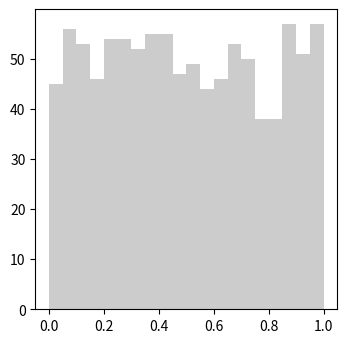

Reproduce this figure in Python. (Note: this script raises an exception after producing the figure.)
"""
Transformation of Distribution
------------------------------

This figure shows the transformation of a distribution
"""
# Author: Jake VanderPlas <[email redacted]>
# License: BSD
#   The figure produced by this code is published in the textbook
#   "Statistics, Data Mining, and Machine Learning in Astronomy" (2013)
#   For more information, see http://astroML.github.com
import numpy as np
from scipy import stats
from matplotlib import pyplot as plt

#------------------------------------------------------------
# Set up the data
np.random.seed(0)

# create a uniform distribution
uniform_dist = stats.uniform(0, 1)
x_sample = uniform_dist.rvs(1000)
x = np.linspace(-0.5, 1.5, 1000)
Px = uniform_dist.pdf(x)

# transform the data
y_sample = np.exp(x_sample)
y = np.exp(x)
Py = Px / y

#------------------------------------------------------------
# Plot the results
fig = plt.figure(figsize=(8, 4))
fig.subplots_adjust(left=0.1, right=0.95, wspace=0.25, bottom=0.15, top=0.9)

ax = fig.add_subplot(121)
ax.hist(x_sample, 20, histtype='stepfilled', fc='#CCCCCC', normed=True)
ax.plot(x, Px, '-k')
ax.set_xlim(-0.2, 1.2)
ax.set_ylim(0, 1.4001)
ax.xaxis.set_major_locator(plt.MaxNLocator(6))
ax.text(0.95, 0.95, r'$p_x(x) = {\rm Uniform}(x)$',
        va='top', ha='right',
        transform=ax.transAxes)
ax.set_xlabel('$x$')
ax.set_ylabel('$p_x(x)$')


ax = fig.add_subplot(122)
ax.hist(y_sample, 20, histtype='stepfilled', fc='#CCCCCC', normed=True)
ax.plot(y, Py, '-k')
ax.set_xlim(0.85, 2.9)
ax.xaxis.set_major_locator(plt.MaxNLocator(6))
ax.text(0.95, 0.95, '$y=\exp(x)$\n$p_y(y)=p_x(\ln y) / y$',
        va='top', ha='right',
        transform=ax.transAxes)
ax.set_xlabel('$y$')
ax.set_ylabel('$p_y(y)$')

plt.show()
